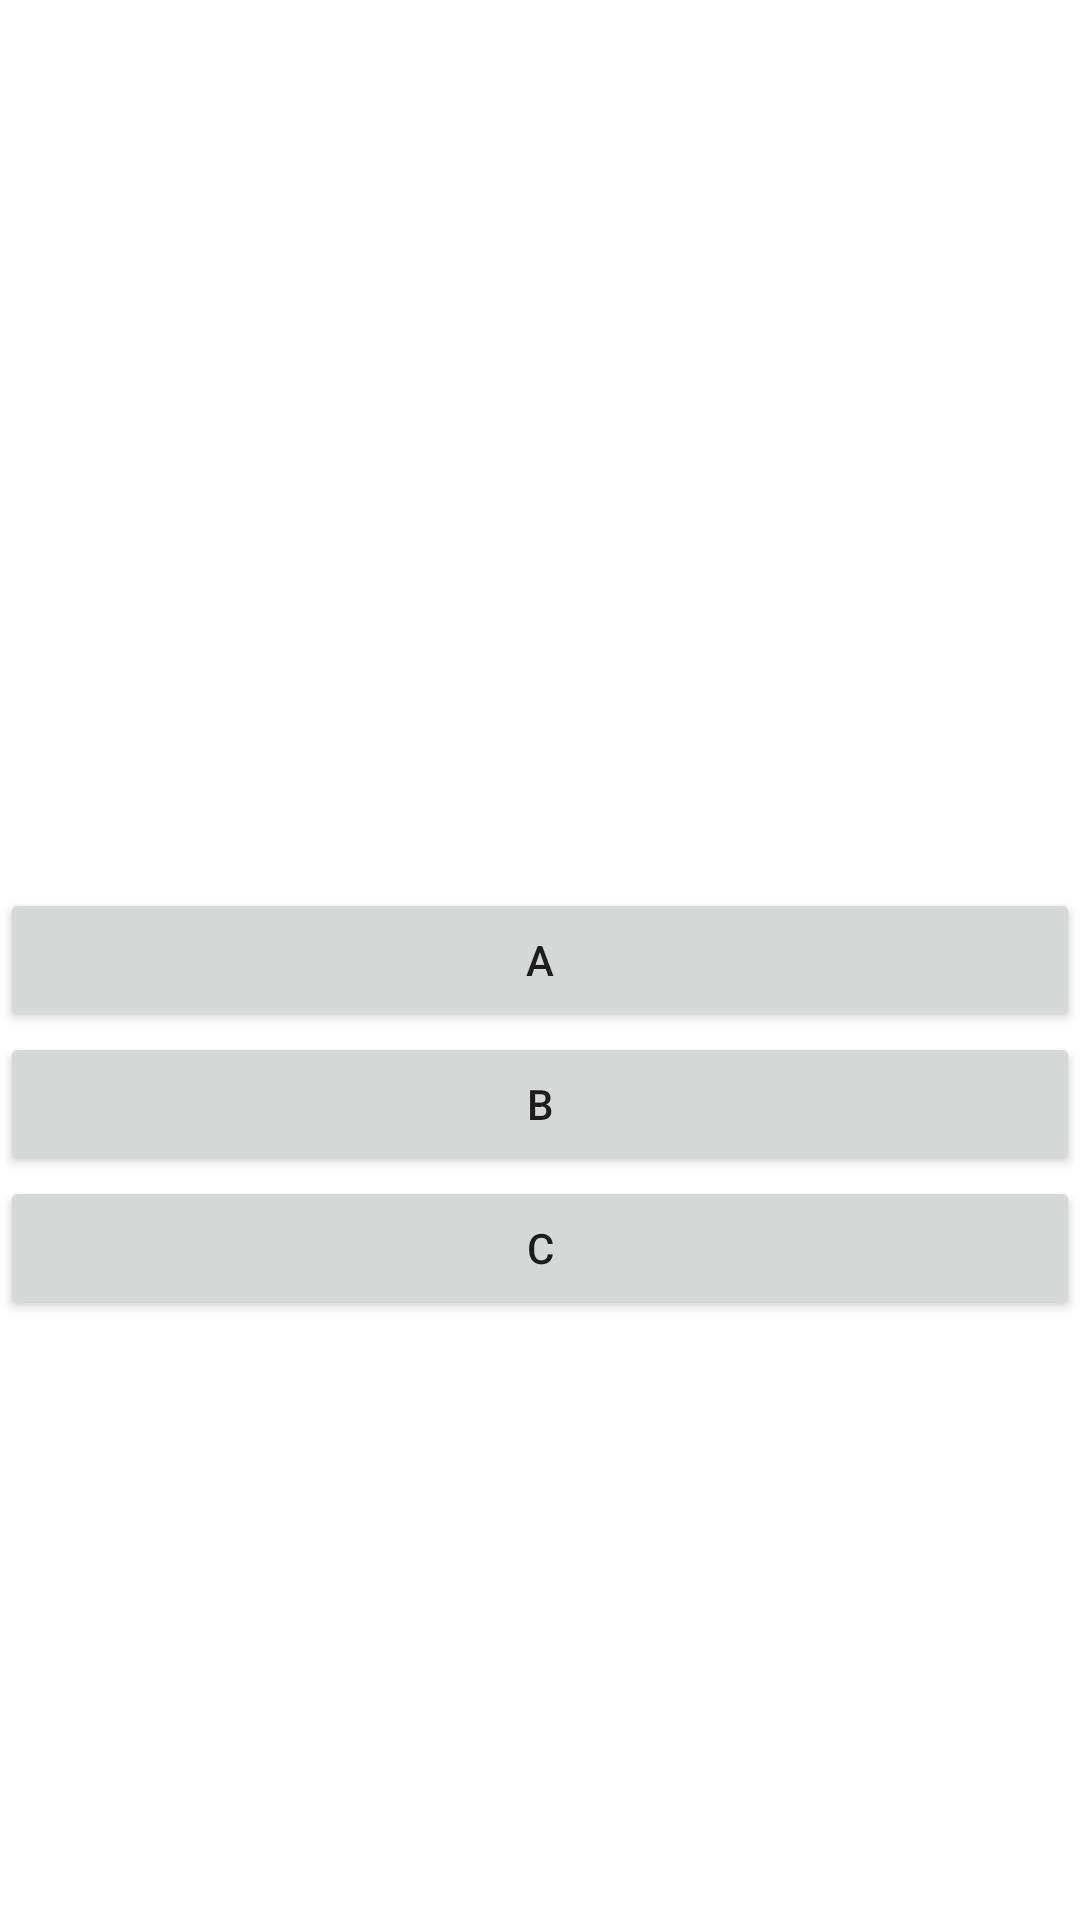

Layout XML and referenced resources for this Android screen:
<!-- AndroidManifest.xml: application theme Theme.LEDDesignExercise -->
<!-- res/layout/fragment_match.xml -->
<?xml version="1.0" encoding="utf-8"?>
<androidx.constraintlayout.widget.ConstraintLayout
    xmlns:android="http://schemas.android.com/apk/res/android"
    xmlns:tools="http://schemas.android.com/tools"
    xmlns:app="http://schemas.android.com/apk/res-auto"
    android:layout_width="match_parent"
    android:layout_height="match_parent">

    <androidx.appcompat.widget.AppCompatTextView
        android:id="@+id/sequence_answer"
        android:layout_width="match_parent"
        android:layout_height="wrap_content"
        android:gravity="center_horizontal"
        android:textSize="30sp"
        app:layout_constraintStart_toStartOf="parent"
        app:layout_constraintTop_toTopOf="parent"
        app:layout_constraintEnd_toEndOf="parent" />



    <androidx.appcompat.widget.AppCompatTextView
        android:id="@+id/led_one"
        android:layout_width="100dp"
        android:layout_height="100dp"
        android:gravity="center"
        android:textAppearance="@style/TextAppearance.AppCompat.Display2"
        android:textColor="@color/white"
        tools:background="@color/dark_grey"
        tools:text="A"
        app:layout_constraintStart_toStartOf="parent"
        app:layout_constraintTop_toTopOf="parent"
        app:layout_constraintEnd_toStartOf="@id/led_two"
        app:layout_constraintBottom_toTopOf="@id/button_a" />

    <androidx.appcompat.widget.AppCompatTextView
        android:id="@+id/led_two"
        android:layout_width="100dp"
        android:layout_height="100dp"
        android:gravity="center"
        android:textAppearance="@style/TextAppearance.AppCompat.Display2"
        android:textColor="@color/white"
        tools:background="@color/dark_grey"
        tools:text="B"
        app:layout_constraintStart_toStartOf="parent"
        app:layout_constraintTop_toTopOf="parent"
        app:layout_constraintEnd_toEndOf="parent"
        app:layout_constraintBottom_toTopOf="@id/button_a" />

    <androidx.appcompat.widget.AppCompatTextView
        android:id="@+id/led_three"
        android:layout_width="100dp"
        android:layout_height="100dp"
        android:gravity="center"
        android:textAppearance="@style/TextAppearance.AppCompat.Display2"
        android:textColor="@color/white"
        tools:background="@color/dark_grey"
        tools:text="A"
        app:layout_constraintStart_toEndOf="@id/led_two"
        app:layout_constraintTop_toTopOf="parent"
        app:layout_constraintEnd_toEndOf="parent"
        app:layout_constraintBottom_toTopOf="@id/button_a" />

    <androidx.appcompat.widget.AppCompatButton
        android:id="@+id/button_a"
        android:layout_width="match_parent"
        android:layout_height="wrap_content"
        android:text="A"
        app:layout_constraintTop_toTopOf="parent"
        app:layout_constraintBottom_toBottomOf="parent"/>

    <androidx.appcompat.widget.AppCompatButton
        android:id="@+id/button_b"
        android:layout_width="match_parent"
        android:layout_height="wrap_content"
        android:text="B"
        app:layout_constraintStart_toStartOf="parent"
        app:layout_constraintTop_toBottomOf="@id/button_a"
        app:layout_constraintEnd_toEndOf="parent" />

    <androidx.appcompat.widget.AppCompatButton
        android:id="@+id/button_c"
        android:layout_width="match_parent"
        android:layout_height="wrap_content"
        android:text="C"
        app:layout_constraintStart_toStartOf="parent"
        app:layout_constraintTop_toBottomOf="@id/button_b"
        app:layout_constraintEnd_toEndOf="parent" />

</androidx.constraintlayout.widget.ConstraintLayout>
<!-- resources referenced by this layout -->
<resources>
  <color name="dark_grey">#9E9E9E</color>
  <color name="white">#FFFFFFFF</color>
  <style name="Theme.LEDDesignExercise" parent="Theme.MaterialComponents.DayNight.DarkActionBar">
          
          <item name="colorPrimary">@color/purple_500</item>
          <item name="colorPrimaryVariant">@color/purple_700</item>
          <item name="colorOnPrimary">@color/white</item>
          
          <item name="colorSecondary">@color/teal_200</item>
          <item name="colorSecondaryVariant">@color/teal_700</item>
          <item name="colorOnSecondary">@color/black</item>
          
          <item name="android:statusBarColor" tools:targetApi="l">?attr/colorPrimaryVariant</item>
          
      </style>
  <color name="purple_500">#FF6200EE</color>
  <color name="purple_700">#FF3700B3</color>
  <color name="teal_200">#FF03DAC5</color>
  <color name="teal_700">#FF018786</color>
  <color name="black">#FF000000</color>
</resources>
